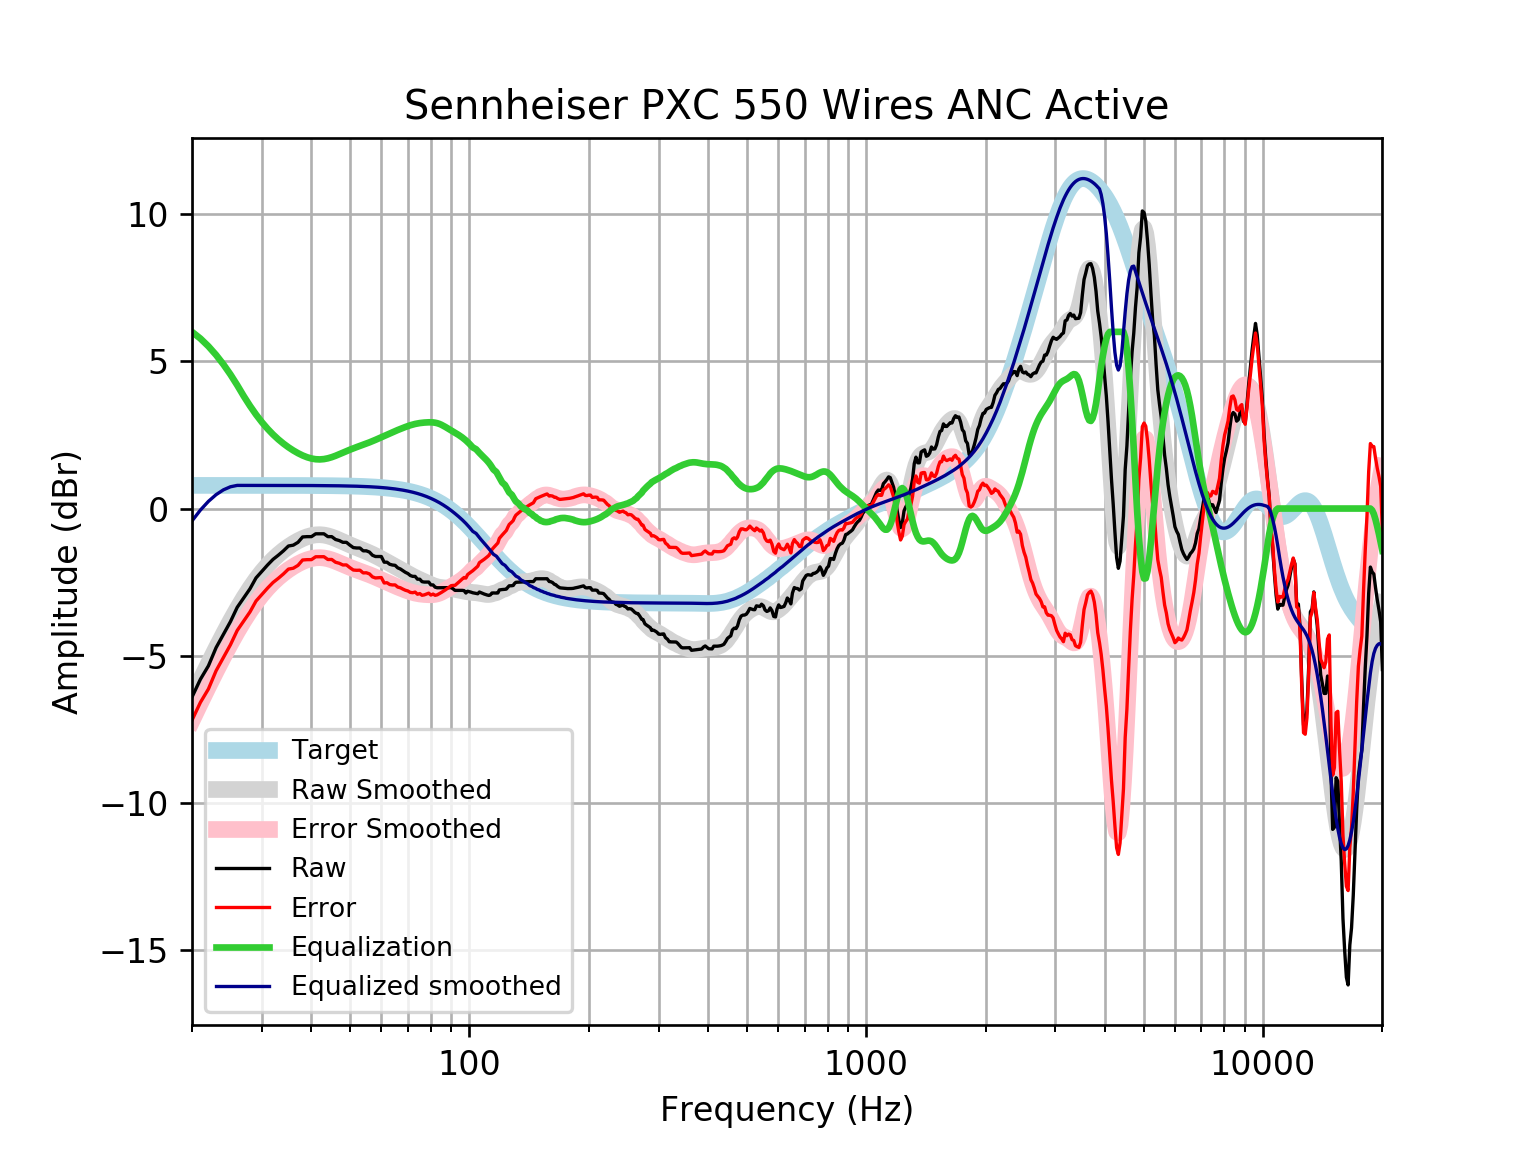

Values plotted in this chart, from the file beside it:
frequency, raw, error, smoothed, error_smoothed, equalization, equalized_raw, equalized_smoothed, target
20, -6.404, -7.189, -6.421, -7.207, 6.0, -0.4035, -0.4211, 0.7859
21, -5.799, -6.585, -5.825, -6.611, 5.773, -0.02601, -0.05203, 0.7859
22, -5.343, -6.129, -5.266, -6.052, 5.509, 0.1667, 0.2437, 0.7858
23, -4.724, -5.51, -4.744, -5.53, 5.216, 0.4913, 0.4712, 0.7858
24, -4.277, -5.063, -4.26, -5.046, 4.895, 0.6182, 0.6349, 0.7858
25, -3.841, -4.627, -3.814, -4.599, 4.552, 0.7116, 0.7389, 0.7857
26, -3.355, -4.141, -3.404, -4.19, 4.19, 0.8346, 0.7857, 0.7857
27, -3.033, -3.819, -3.034, -3.819, 3.819, 0.7859, 0.7856, 0.7856
28, -2.726, -3.511, -2.701, -3.487, 3.487, 0.7606, 0.7855, 0.7855
29, -2.356, -3.141, -2.407, -3.192, 3.192, 0.8361, 0.7854, 0.7854
30, -2.133, -2.918, -2.149, -2.934, 2.934, 0.8006, 0.7852, 0.7852
31, -1.919, -2.704, -1.925, -2.71, 2.71, 0.7908, 0.785, 0.785
32, -1.728, -2.513, -1.731, -2.516, 2.516, 0.7881, 0.7848, 0.7848
33, -1.586, -2.37, -1.565, -2.349, 2.349, 0.7635, 0.7846, 0.7846
34, -1.437, -2.221, -1.421, -2.205, 2.205, 0.7683, 0.7843, 0.7843
35, -1.273, -2.057, -1.296, -2.08, 2.08, 0.8073, 0.7839, 0.7839
36, -1.244, -2.027, -1.188, -1.972, 1.972, 0.7282, 0.7835, 0.7835
37, -1.147, -1.93, -1.096, -1.879, 1.879, 0.7321, 0.783, 0.783
38, -0.9652, -1.748, -1.02, -1.803, 1.803, 0.8373, 0.7824, 0.7824
39, -0.9545, -1.736, -0.9601, -1.742, 1.742, 0.7874, 0.7818, 0.7818
40, -0.9545, -1.736, -0.9178, -1.699, 1.699, 0.7443, 0.781, 0.781
41, -0.8581, -1.638, -0.8939, -1.674, 1.674, 0.816, 0.7801, 0.7801
42, -0.8581, -1.637, -0.8887, -1.668, 1.668, 0.8097, 0.7791, 0.7791
43, -0.8581, -1.636, -0.9011, -1.679, 1.679, 0.821, 0.778, 0.7779
44, -0.9545, -1.731, -0.9289, -1.706, 1.706, 0.7511, 0.7766, 0.7766
45, -0.9545, -1.73, -0.9691, -1.744, 1.744, 0.7897, 0.7752, 0.7751
46, -1.051, -1.824, -1.018, -1.791, 1.791, 0.7404, 0.7735, 0.7734
47, -1.087, -1.859, -1.072, -1.843, 1.843, 0.7559, 0.7715, 0.7715
48, -1.147, -1.917, -1.127, -1.896, 1.896, 0.7489, 0.7694, 0.7694
49, -1.147, -1.914, -1.181, -1.948, 1.948, 0.8009, 0.767, 0.767
50, -1.244, -2.008, -1.233, -1.998, 1.998, 0.7538, 0.7643, 0.7642
51, -1.327, -2.088, -1.282, -2.044, 2.044, 0.7165, 0.7612, 0.7612
52, -1.34, -2.098, -1.329, -2.087, 2.087, 0.7463, 0.7579, 0.7578
53, -1.34, -2.094, -1.373, -2.127, 2.127, 0.7871, 0.7541, 0.7541
54, -1.437, -2.187, -1.417, -2.167, 2.167, 0.7302, 0.7499, 0.7499
55, -1.437, -2.182, -1.461, -2.206, 2.206, 0.7698, 0.7453, 0.7453
56, -1.479, -2.219, -1.507, -2.247, 2.247, 0.768, 0.7402, 0.7401
57, -1.587, -2.322, -1.554, -2.289, 2.289, 0.7016, 0.7345, 0.7345
58, -1.629, -2.358, -1.604, -2.332, 2.332, 0.7026, 0.7283, 0.7283
59, -1.629, -2.351, -1.655, -2.377, 2.377, 0.7471, 0.7215, 0.7215
60, -1.629, -2.343, -1.707, -2.421, 2.421, 0.7919, 0.714, 0.714
61, -1.822, -2.528, -1.76, -2.466, 2.466, 0.6436, 0.7058, 0.7058
62, -1.822, -2.519, -1.812, -2.509, 2.509, 0.687, 0.6969, 0.6969
63, -1.893, -2.58, -1.864, -2.551, 2.551, 0.6579, 0.6871, 0.6871
64, -1.919, -2.595, -1.915, -2.591, 2.591, 0.6726, 0.6765, 0.6765
65, -1.928, -2.593, -1.965, -2.63, 2.63, 0.7013, 0.665, 0.665
66, -2.015, -2.668, -2.014, -2.667, 2.667, 0.6516, 0.6525, 0.6525
67, -2.052, -2.691, -2.063, -2.702, 2.702, 0.6507, 0.639, 0.639
68, -2.112, -2.736, -2.112, -2.737, 2.737, 0.6253, 0.6244, 0.6244
69, -2.167, -2.776, -2.161, -2.77, 2.77, 0.6025, 0.6087, 0.6087
70, -2.208, -2.8, -2.208, -2.8, 2.8, 0.5923, 0.5918, 0.5918
71, -2.275, -2.849, -2.254, -2.828, 2.828, 0.553, 0.5736, 0.5736
72, -2.304, -2.859, -2.298, -2.852, 2.852, 0.548, 0.5541, 0.5541
73, -2.304, -2.838, -2.34, -2.873, 2.873, 0.5684, 0.5333, 0.5333
74, -2.4, -2.911, -2.378, -2.889, 2.889, 0.4896, 0.511, 0.511
75, -2.401, -2.888, -2.415, -2.902, 2.902, 0.5016, 0.4873, 0.4873
76, -2.485, -2.947, -2.45, -2.912, 2.912, 0.4278, 0.462, 0.4621
77, -2.497, -2.932, -2.485, -2.92, 2.92, 0.4227, 0.4352, 0.4353
78, -2.497, -2.904, -2.519, -2.925, 2.925, 0.4281, 0.4068, 0.4068
79, -2.497, -2.874, -2.552, -2.928, 2.928, 0.4311, 0.3767, 0.3768
... 553 more rows
